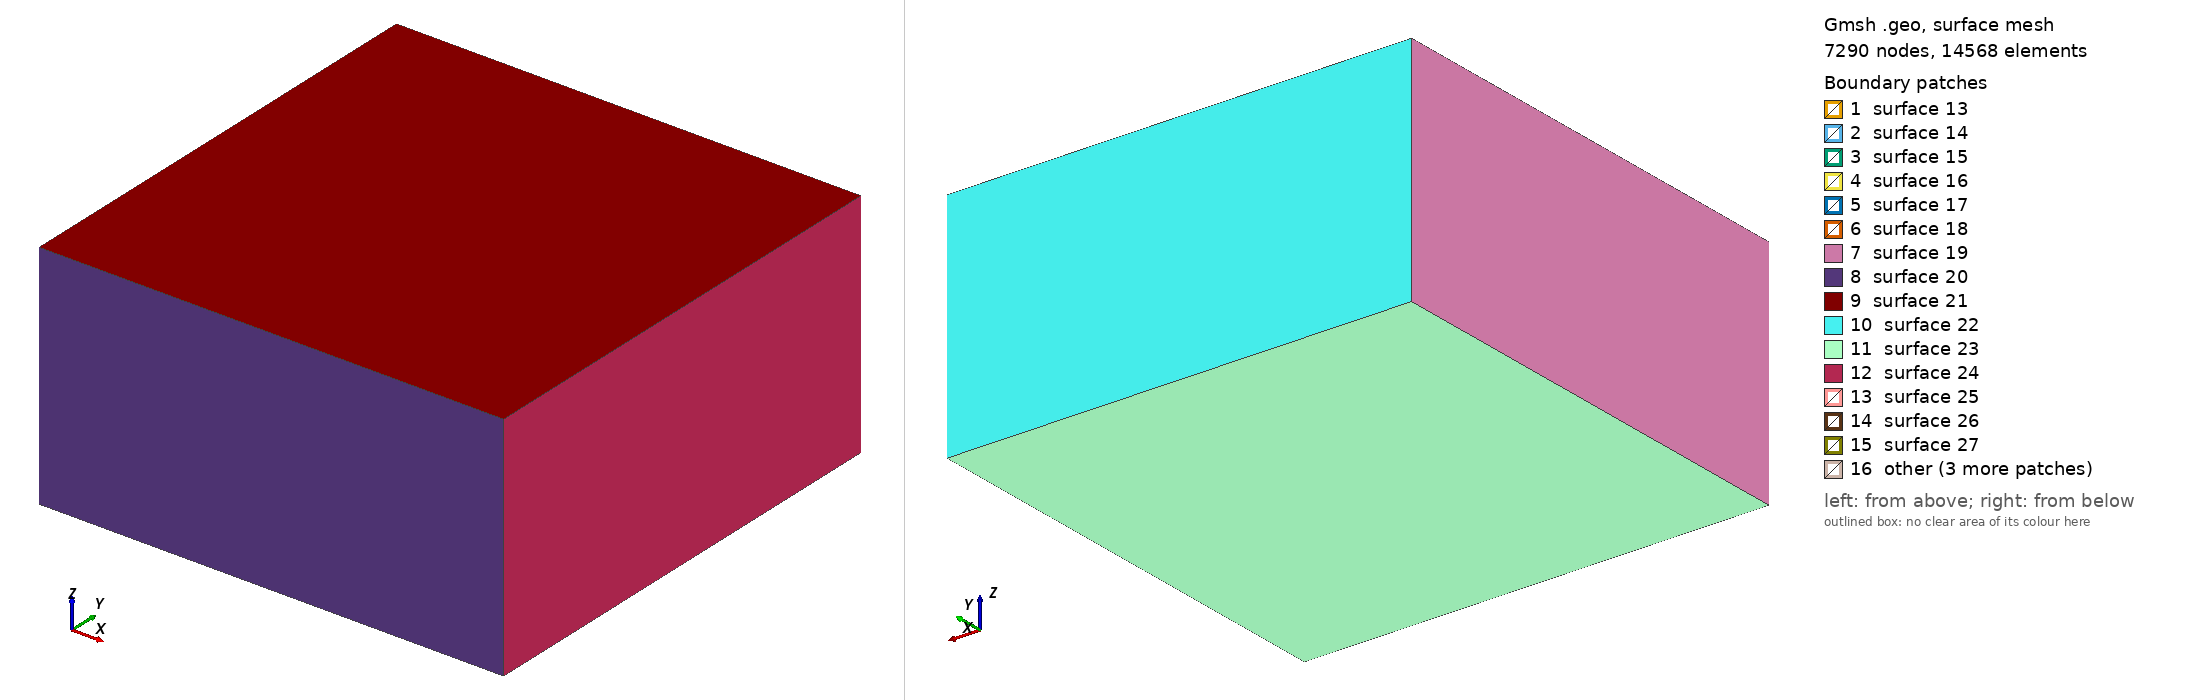

Gmsh geometry script, surface-meshed: 7290 nodes, 14568 surface elements. Boundary patches (legend numbers): 1 surface 13, 2 surface 14, 3 surface 15, 4 surface 16, 5 surface 17, 6 surface 18, 7 surface 19, 8 surface 20, 9 surface 21, 10 surface 22, 11 surface 23, 12 surface 24, 13 surface 25, 14 surface 26, 15 surface 27, 16 other. Left view from above one corner, right view from below the opposite corner. The script declares no physical surfaces, so the legend lists its geometric surfaces. The drawing asked Gmsh for element sizes between 1% and 20% of the model's largest extent; the script's own settings can give other sizes.

=== mesh.geo (drawn) ===
SetFactory("OpenCASCADE");

// Define mesh sizes
lc_fault = 100;
lc = 1000;

// Define the big box (outer domain)
big_xmin = -15000;
big_xmax = 15000;
big_ymin = -15000;
big_ymax = 15000;
big_zmin = -15000;
big_zmax = 0;

// Define the small fault zone box
small_xmin = -5000;
small_xmax = 5000;
small_ymin = -1000;
small_ymax = 1000;
small_zmin = -10000;
small_zmax = -5000;

// Define the inner damage zone box
damage_xmin = -4000;
damage_xmax = 4000;
damage_ymin = -100;
damage_ymax = 100;
damage_zmin = -9000;
damage_zmax = -6000;

// Create the big outer box
big_box = newv;
Box(big_box) = {big_xmin, big_ymin, big_zmin, (big_xmax-big_xmin), (big_ymax-big_ymin), (big_zmax-big_zmin)};

// Create the small fault zone box
small_box = newv;
Box(small_box) = {small_xmin, small_ymin, small_zmin, (small_xmax-small_xmin), (small_ymax-small_ymin), (small_zmax-small_zmin)};

// Create the inner damage zone box
damage_box = newv;
Box(damage_box) = {damage_xmin, damage_ymin, damage_zmin, (damage_xmax-damage_xmin), (damage_ymax-damage_ymin), (damage_zmax-damage_zmin)};

// Boolean fragment to properly embed both fault zone and damage zone inside the big box
BooleanFragments{ Volume{big_box,small_box,damage_box}; Delete; }{}

// Field 1: Mesh size inside the fault zone
Field[1] = Box;
Field[1].VIn = lc_fault;  // Finer mesh inside the fault zone
Field[1].VOut = lc;       // Coarser mesh outside
Field[1].XMin = small_xmin;
Field[1].XMax = small_xmax;
Field[1].YMin = small_ymin;
Field[1].YMax = small_ymax;
Field[1].ZMin = small_zmin;
Field[1].ZMax = small_zmax;

// Set the background mesh size
Background Field = 1;

// Assign Physical Volumes
volumes[] = Volume{:};
For i In {0:#volumes[]-1}
    Physical Volume(Sprintf("Volume_%g", i+1)) = {volumes[i]};
EndFor

// Print the number of volumes created
Printf("Number of volumes created: %g", #volumes[]);

// Mesh the geometry
// Mesh 3;

// Optional: Elevate the mesh order
// SetOrder 2;
// OptimizeMesh "HighOrder";
